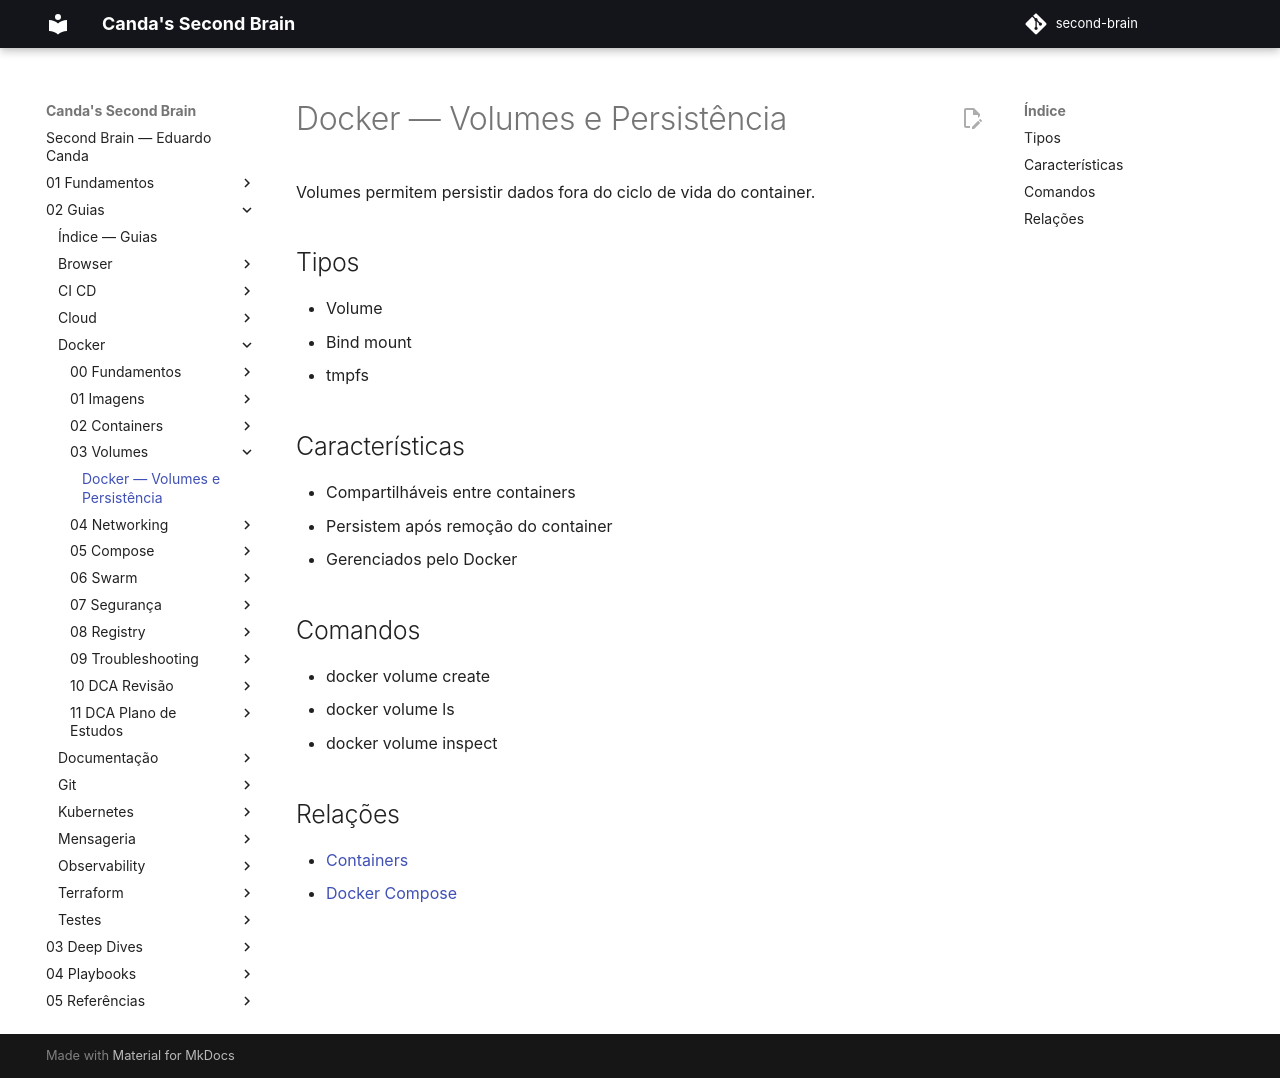

repository: EduardoCanda/second-brain · page: 02 - Guias/Docker/03 - Volumes/Volumes/index.html · generator: mkdocs

# Docker — Volumes e Persistência

Volumes permitem persistir dados fora do ciclo de vida do container.

## Tipos
- Volume
- Bind mount
- tmpfs

## Características
- Compartilháveis entre containers
- Persistem após remoção do container
- Gerenciados pelo Docker

## Comandos
- docker volume create
- docker volume ls
- docker volume inspect

## Relações
- [Containers](../02 - Containers/Containers.md)
- [Docker Compose](../05 - Compose/Docker Compose.md)
